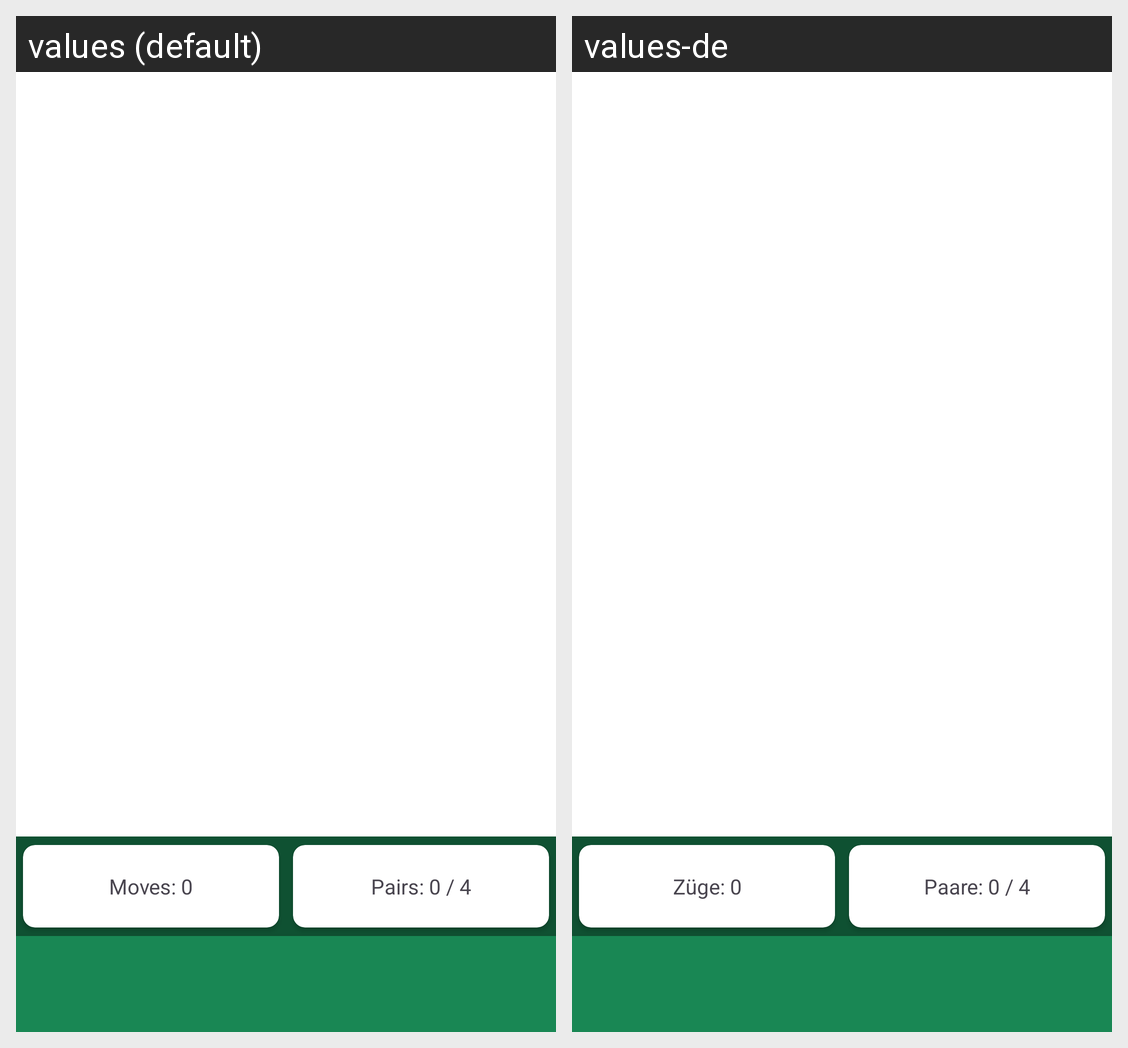

The Android screen above is rendered under two locales of the same app. Produce the string resources it draws, with the default and per-locale values.
Android screen res/layout/activity_main.xml rendered under 2 locales, left to right: values (default), values-de. Device: Nexus 5 (rendered at 1080×1920; each locale shown at half size, 540×960, under a caption strip naming it); theme Theme.MemoryGame.
Strings drawn on this screen, with the default value and each locale's value (text and hints the layout hard-codes, and strings that could not be matched under every locale, appear in the picture but are not listed):

main_layout_num_moves_init
  values: Moves: 0
  values-de: Züge: 0

main_layout_num_pairs_init
  values: Pairs: 0 / 4
  values-de: Paare: 0 / 4
